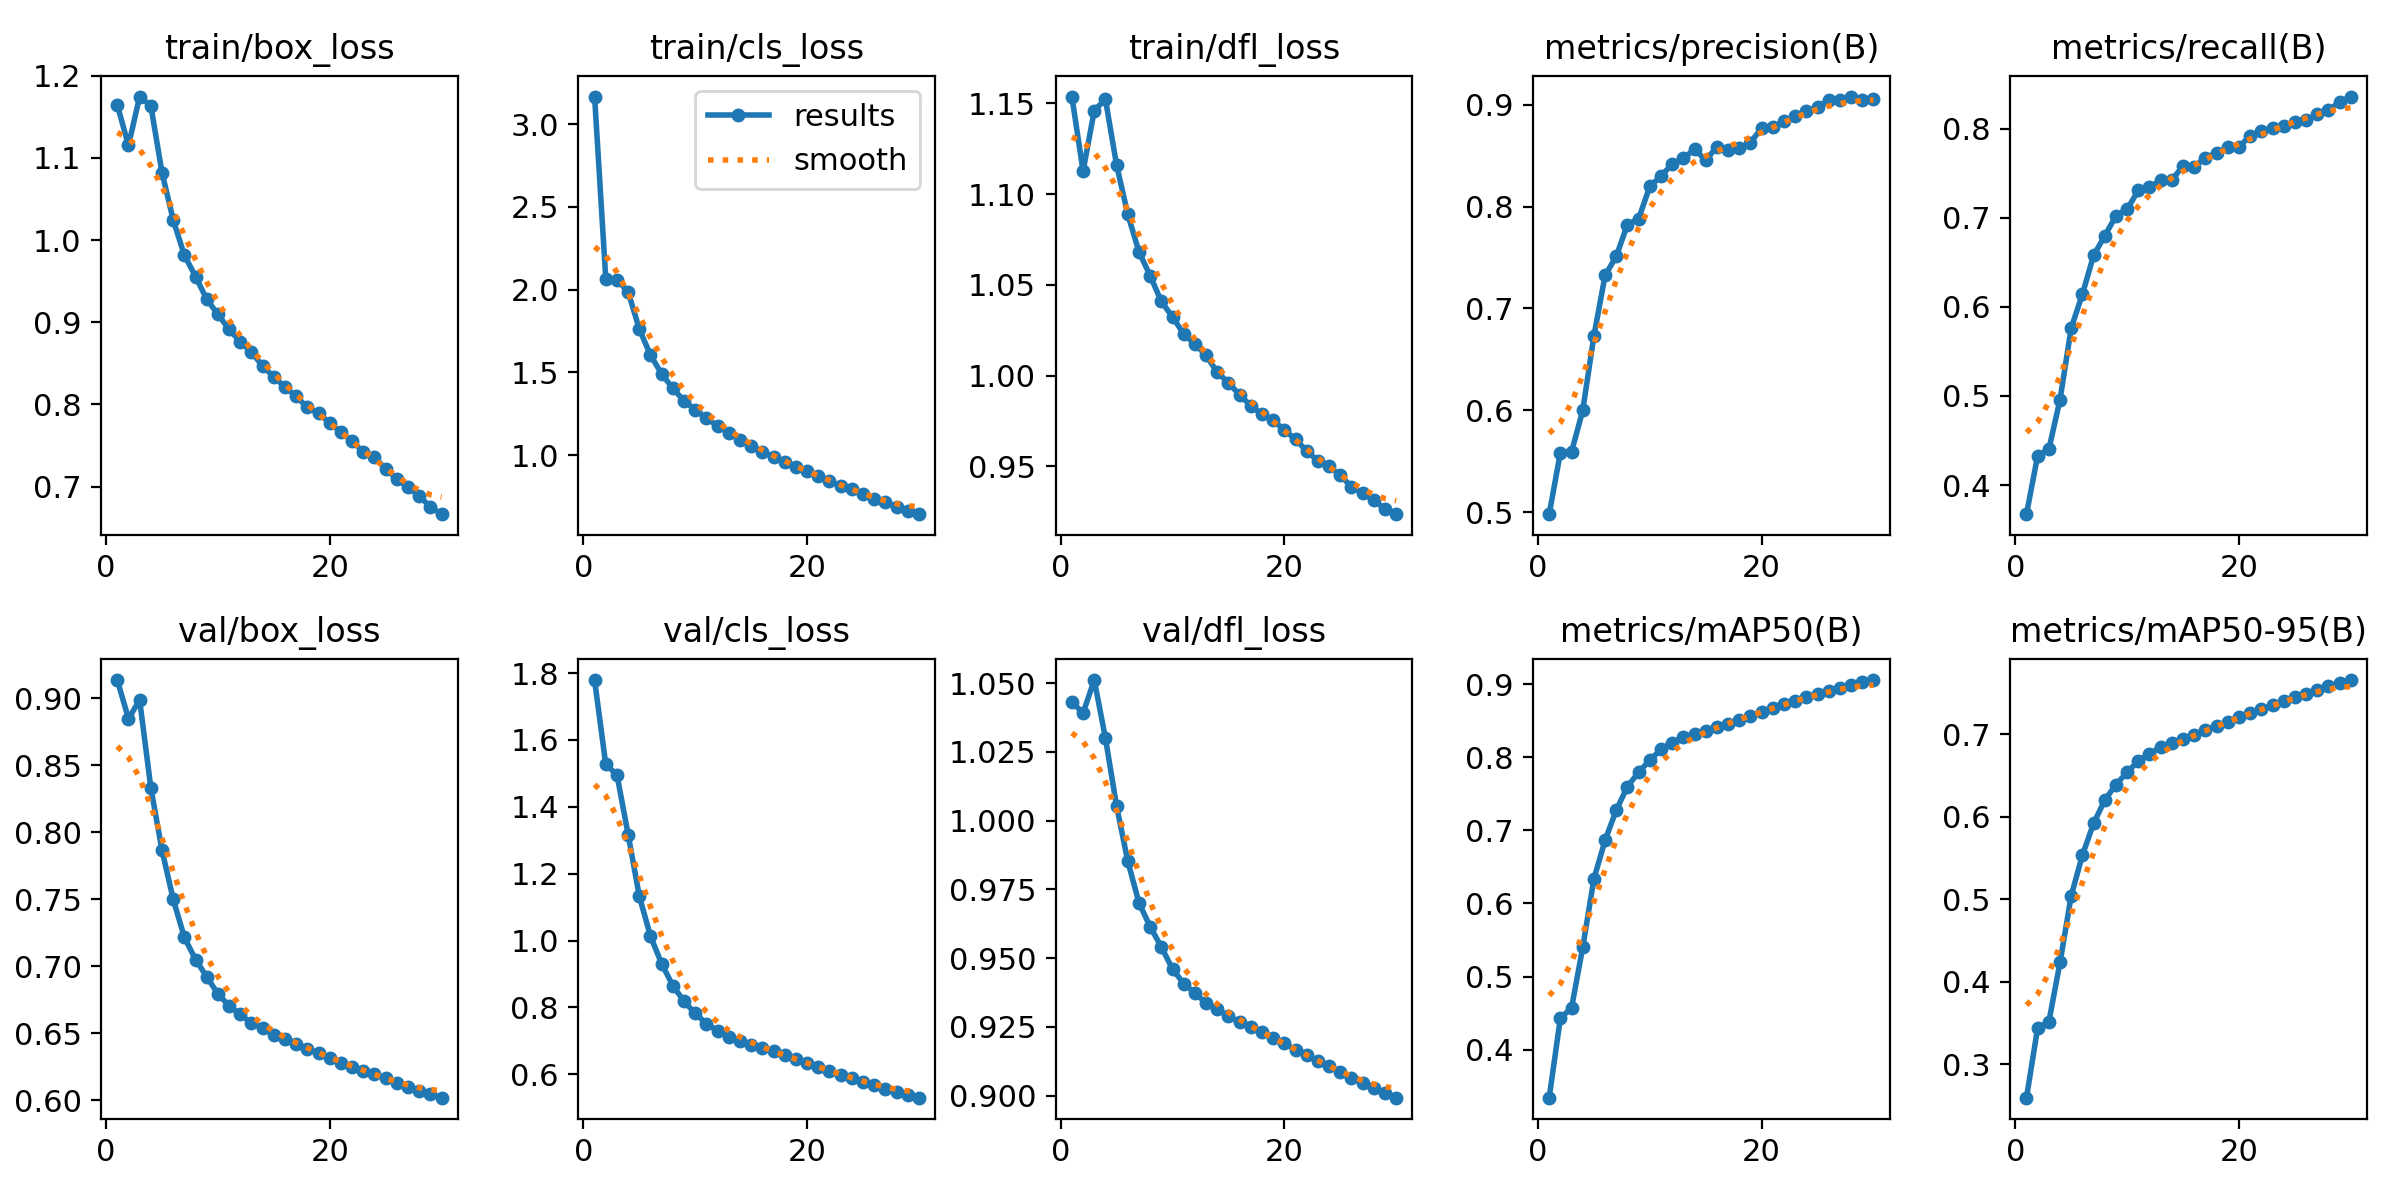

The table this chart was drawn from, first rows:
epoch, train/box_loss, train/cls_loss, train/dfl_loss, metrics/precision(B), metrics/recall(B), metrics/mAP50(B), metrics/mAP50-95(B), val/box_loss, val/cls_loss, val/dfl_loss, lr/pg0, lr/pg1, lr/pg2
1, 1.165, 3.166, 1.154, 0.4979, 0.3673, 0.3341, 0.2594, 0.9136, 1.779, 1.043, 0.003333, 0.003333, 0.003333
2, 1.115, 2.066, 1.113, 0.5584, 0.4331, 0.4429, 0.3442, 0.8847, 1.527, 1.039, 0.006446, 0.006446, 0.006446
3, 1.175, 2.059, 1.146, 0.5592, 0.4401, 0.457, 0.3513, 0.8986, 1.496, 1.051, 0.00934, 0.00934, 0.00934
4, 1.163, 1.986, 1.152, 0.5998, 0.4959, 0.5398, 0.4234, 0.8332, 1.317, 1.03, 0.00901, 0.00901, 0.00901
5, 1.082, 1.762, 1.116, 0.673, 0.5762, 0.6338, 0.5042, 0.7865, 1.133, 1.005, 0.00901, 0.00901, 0.00901
6, 1.024, 1.603, 1.089, 0.7324, 0.6141, 0.6864, 0.5535, 0.75, 1.013, 0.9852, 0.00868, 0.00868, 0.00868
7, 0.9816, 1.492, 1.068, 0.7512, 0.6576, 0.7279, 0.5919, 0.7214, 0.9306, 0.9701, 0.00835, 0.00835, 0.00835
8, 0.9557, 1.403, 1.055, 0.7824, 0.6795, 0.7599, 0.6202, 0.7049, 0.8652, 0.9614, 0.00802, 0.00802, 0.00802
9, 0.9279, 1.329, 1.041, 0.7881, 0.7021, 0.7799, 0.639, 0.6921, 0.8185, 0.9541, 0.00769, 0.00769, 0.00769
10, 0.9096, 1.274, 1.032, 0.8198, 0.7094, 0.7962, 0.6539, 0.6793, 0.7822, 0.946, 0.00736, 0.00736, 0.00736
11, 0.8913, 1.223, 1.023, 0.8299, 0.7307, 0.8109, 0.6677, 0.6703, 0.752, 0.9407, 0.00703, 0.00703, 0.00703
12, 0.8762, 1.178, 1.018, 0.8418, 0.7344, 0.82, 0.6767, 0.664, 0.7305, 0.9373, 0.0067, 0.0067, 0.0067
13, 0.8634, 1.133, 1.011, 0.8473, 0.7419, 0.8281, 0.6842, 0.6575, 0.7125, 0.9336, 0.00637, 0.00637, 0.00637
14, 0.8468, 1.095, 1.002, 0.8562, 0.7422, 0.8324, 0.6898, 0.6537, 0.7003, 0.9313, 0.00604, 0.00604, 0.00604
15, 0.8335, 1.055, 0.9962, 0.8456, 0.7581, 0.8367, 0.6943, 0.6487, 0.6893, 0.9288, 0.00571, 0.00571, 0.00571
16, 0.821, 1.019, 0.9894, 0.8585, 0.7572, 0.8414, 0.6997, 0.6454, 0.6797, 0.9268, 0.00538, 0.00538, 0.00538
17, 0.8096, 0.991, 0.9835, 0.8551, 0.7674, 0.8461, 0.7047, 0.6421, 0.6691, 0.925, 0.00505, 0.00505, 0.00505
18, 0.7964, 0.9579, 0.9787, 0.8573, 0.7726, 0.8515, 0.7096, 0.6385, 0.6578, 0.9231, 0.00472, 0.00472, 0.00472
19, 0.7892, 0.9291, 0.9754, 0.8629, 0.7789, 0.857, 0.7151, 0.6349, 0.6461, 0.921, 0.00439, 0.00439, 0.00439
20, 0.7773, 0.9032, 0.9701, 0.8771, 0.7794, 0.8627, 0.721, 0.6316, 0.6338, 0.919, 0.00406, 0.00406, 0.00406
21, 0.7664, 0.8738, 0.965, 0.878, 0.7918, 0.8681, 0.7254, 0.6279, 0.6214, 0.9166, 0.00373, 0.00373, 0.00373
22, 0.7552, 0.8463, 0.9585, 0.8837, 0.7972, 0.873, 0.7301, 0.6249, 0.61, 0.9146, 0.0034, 0.0034, 0.0034
23, 0.7419, 0.813, 0.9531, 0.889, 0.8006, 0.8779, 0.7353, 0.622, 0.5988, 0.9126, 0.00307, 0.00307, 0.00307
24, 0.7358, 0.7968, 0.95, 0.8934, 0.8028, 0.8826, 0.7402, 0.6191, 0.5881, 0.9107, 0.00274, 0.00274, 0.00274
25, 0.7213, 0.7655, 0.9452, 0.8975, 0.807, 0.887, 0.7448, 0.6162, 0.5778, 0.9087, 0.00241, 0.00241, 0.00241
26, 0.7094, 0.7372, 0.9388, 0.905, 0.8092, 0.8914, 0.7492, 0.613, 0.5675, 0.9065, 0.00208, 0.00208, 0.00208
27, 0.6991, 0.7146, 0.9353, 0.9044, 0.8164, 0.8952, 0.7537, 0.6099, 0.5576, 0.9046, 0.00175, 0.00175, 0.00175
28, 0.6884, 0.6888, 0.9316, 0.908, 0.8203, 0.8991, 0.758, 0.6069, 0.5481, 0.9026, 0.00142, 0.00142, 0.00142
29, 0.6751, 0.6617, 0.9264, 0.905, 0.8297, 0.9028, 0.7619, 0.6042, 0.5388, 0.9008, 0.00109, 0.00109, 0.00109
30, 0.6663, 0.6438, 0.9237, 0.9058, 0.8359, 0.9059, 0.7658, 0.6018, 0.5303, 0.8992, 0.00076, 0.00076, 0.00076
